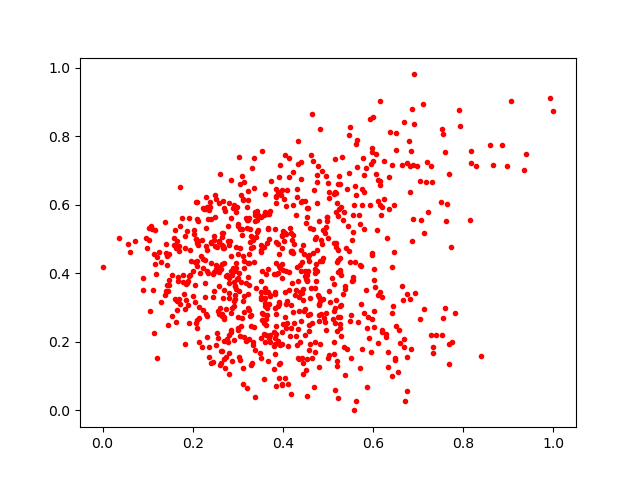

Data behind this chart, as committed beside it:
0.73176074, 0.18541406
0.3882, 0.4864
0.5028, 0.638
0.397, 0.07696
0.414, 0.738
0.2327, 0.2762
0.1914, 0.5628
0.188, 0.5231
0.2964, 0.431
0.5579, 0.0
0.9054, 0.9044
0.676, 0.3405
0.4638, 0.8642
0.2482, 0.508
0.422, 0.6009
0.6877, 0.7169
0.385, 0.2818
0.4626, 0.746
0.3891, 0.3052
0.4693, 0.6425
0.2736, 0.1561
0.5925, 0.8521
0.5194, 0.1296
0.2808, 0.1053
0.3978, 0.4743
0.5545, 0.5717
0.6157, 0.5998
0.658, 0.2354
0.2887, 0.4146
0.7288, 0.2208
0.2796, 0.6049
0.3685, 0.5736
0.3978, 0.194
0.5709, 0.4238
0.6433, 0.3048
0.7674, 0.194
0.6341, 0.1709
0.4963, 0.6849
0.1602, 0.3266
0.4797, 0.5532
0.1813, 0.3398
0.2304, 0.5331
0.4706, 0.4123
0.3352, 0.432
0.3285, 0.5079
0.417, 0.2413
0.2909, 0.3045
0.7197, 0.7247
0.3711, 0.3352
0.229, 0.5889
0.311, 0.1226
0.4155, 0.5328
0.2694, 0.2029
0.4539, 0.3819
0.7387, 0.2198
0.0895, 0.3509
0.2502, 0.5648
0.2895, 0.592
0.2474, 0.349
0.2965, 0.4161
0.3839, 0.431
... 765 more rows
